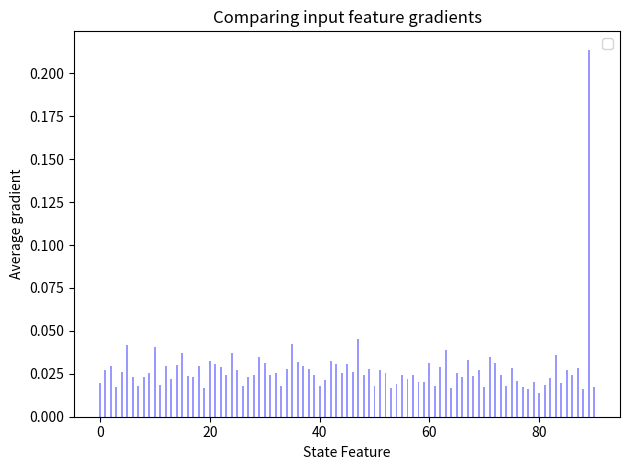

Python code for this plot:

"""
Bar chart demo with pairs of bars grouped for easy comparison.
"""
import numpy as np
import matplotlib.pyplot as plt

bar_width = 0.35

opacity = 0.4

grad = [ 0.01986289,  0.02695254,  0.02933877,  0.01722929,  0.02596465,
         0.04190349,  0.02290733,  0.01782699,  0.02334538,  0.02567046,
         0.04045478,  0.01825018,  0.02945501,  0.02200093,  0.03000352,
         0.03693788,  0.02368399,  0.02302526,  0.02950377,  0.01660041,
         0.03267725,  0.03078422,  0.02896701,  0.02443959,  0.03696209,
         0.02708537,  0.01775928,  0.02336182,  0.02414134,  0.03477519,
         0.03108381,  0.02418363,  0.02522088,  0.01794703,  0.02771475,
         0.0423127 ,  0.03191262,  0.02929771,  0.02804271,  0.02435858,
         0.01778691,  0.02133617,  0.03271038,  0.03054141,  0.02534356,
         0.03095787,  0.02586464,  0.04548609,  0.02437125,  0.02805534,
         0.01763929,  0.02724805,  0.02553202,  0.01699819,  0.01929975,
         0.02427945,  0.02170528,  0.02405994,  0.02039698,  0.02036316,
         0.03108797,  0.01777669,  0.02903751,  0.03887863,  0.01699552,
         0.02517894,  0.02315176,  0.03304433,  0.02357943,  0.02737621,
         0.01724148,  0.03464856,  0.03153311,  0.0245917 ,  0.01791237,
         0.02865685,  0.02106695,  0.01736102,  0.01620993,  0.02042254,
         0.01354537,  0.01856531,  0.02269195,  0.03595238,  0.01976015,
         0.0274223 ,  0.0242473 ,  0.02821355,  0.01630772,  0.21380021,
         0.01722075]
index = np.arange(len(grad))

rects1 = plt.bar(index, grad, bar_width,
                 alpha=opacity,
                 color='b',
                 )

plt.xlabel('State Feature')
plt.ylabel('Average gradient')
plt.title('Comparing input feature gradients')
# plt.xticks(index + bar_width / 2, ('A', 'B', 'C', 'D', 'E'))
plt.legend()

plt.tight_layout()
plt.show()
